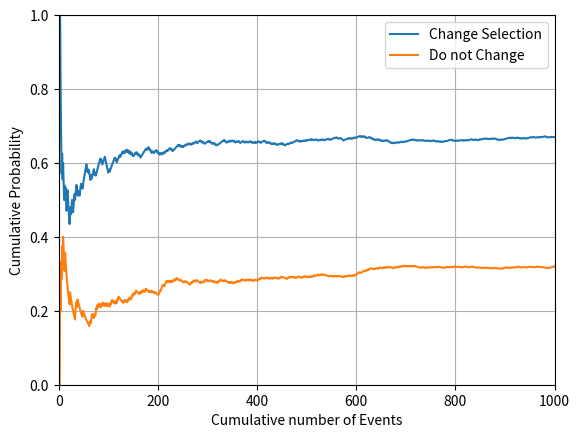

Here is the Python script that generated this plot:
"""몬티 홀 문제
"""
import matplotlib.pyplot as plt
import numpy as np

count = 1000  # 시행 수
doors = ["A", "B", "C"]  # 문


def monty_hall(count, doors, has_change=True):
    player = np.zeros(count)
    for idx in range(count):
        car = np.random.choice(doors)
        # 첫 번째 선택
        choice = np.random.choice(doors)

        # 사회자가 염소를 보여줌
        goats = doors.copy()
        goats.remove(car)
        try:
            goats.remove(choice)
        except:
            pass
        show = np.random.choice(goats)
        selection = doors.copy()
        selection.remove(show)

        # 선택을 변경할지 말지 결정
        if has_change:
            selection.remove(choice)
            last = np.random.choice(selection)
        else:
            last = choice
        print(
            f'{idx: 4d} Show [{"Success" if last == car else " Failed"}]: '
            f'choice "{choice}", Show goat "{show}", Car in "{car}"'
        )
        player[idx] = 1 if last == car else 0
    return player


def success_rate(play):
    rate = np.zeros(play.shape)
    for idx in range(play.shape[0]):
        cars = np.sum(play[: idx + 1])
        rate[idx] = cars / (idx + 1)
    return rate


if __name__ == "__main__":
    play_a = monty_hall(count, doors)  # 선택을 바꾸는 참가자
    play_b = monty_hall(count, doors, False)  # 선택을 바꾸지 않는 참가자
    plt.plot(range(count), success_rate(play_a), label="Change Selection")
    plt.plot(range(count), success_rate(play_b), label="Do not Change")
    plt.xlim(0, count)
    plt.ylim(0, 1)
    plt.xlabel("Cumulative number of Events")
    plt.ylabel("Cumulative Probability")
    plt.grid(True)
    plt.legend()
    plt.show()